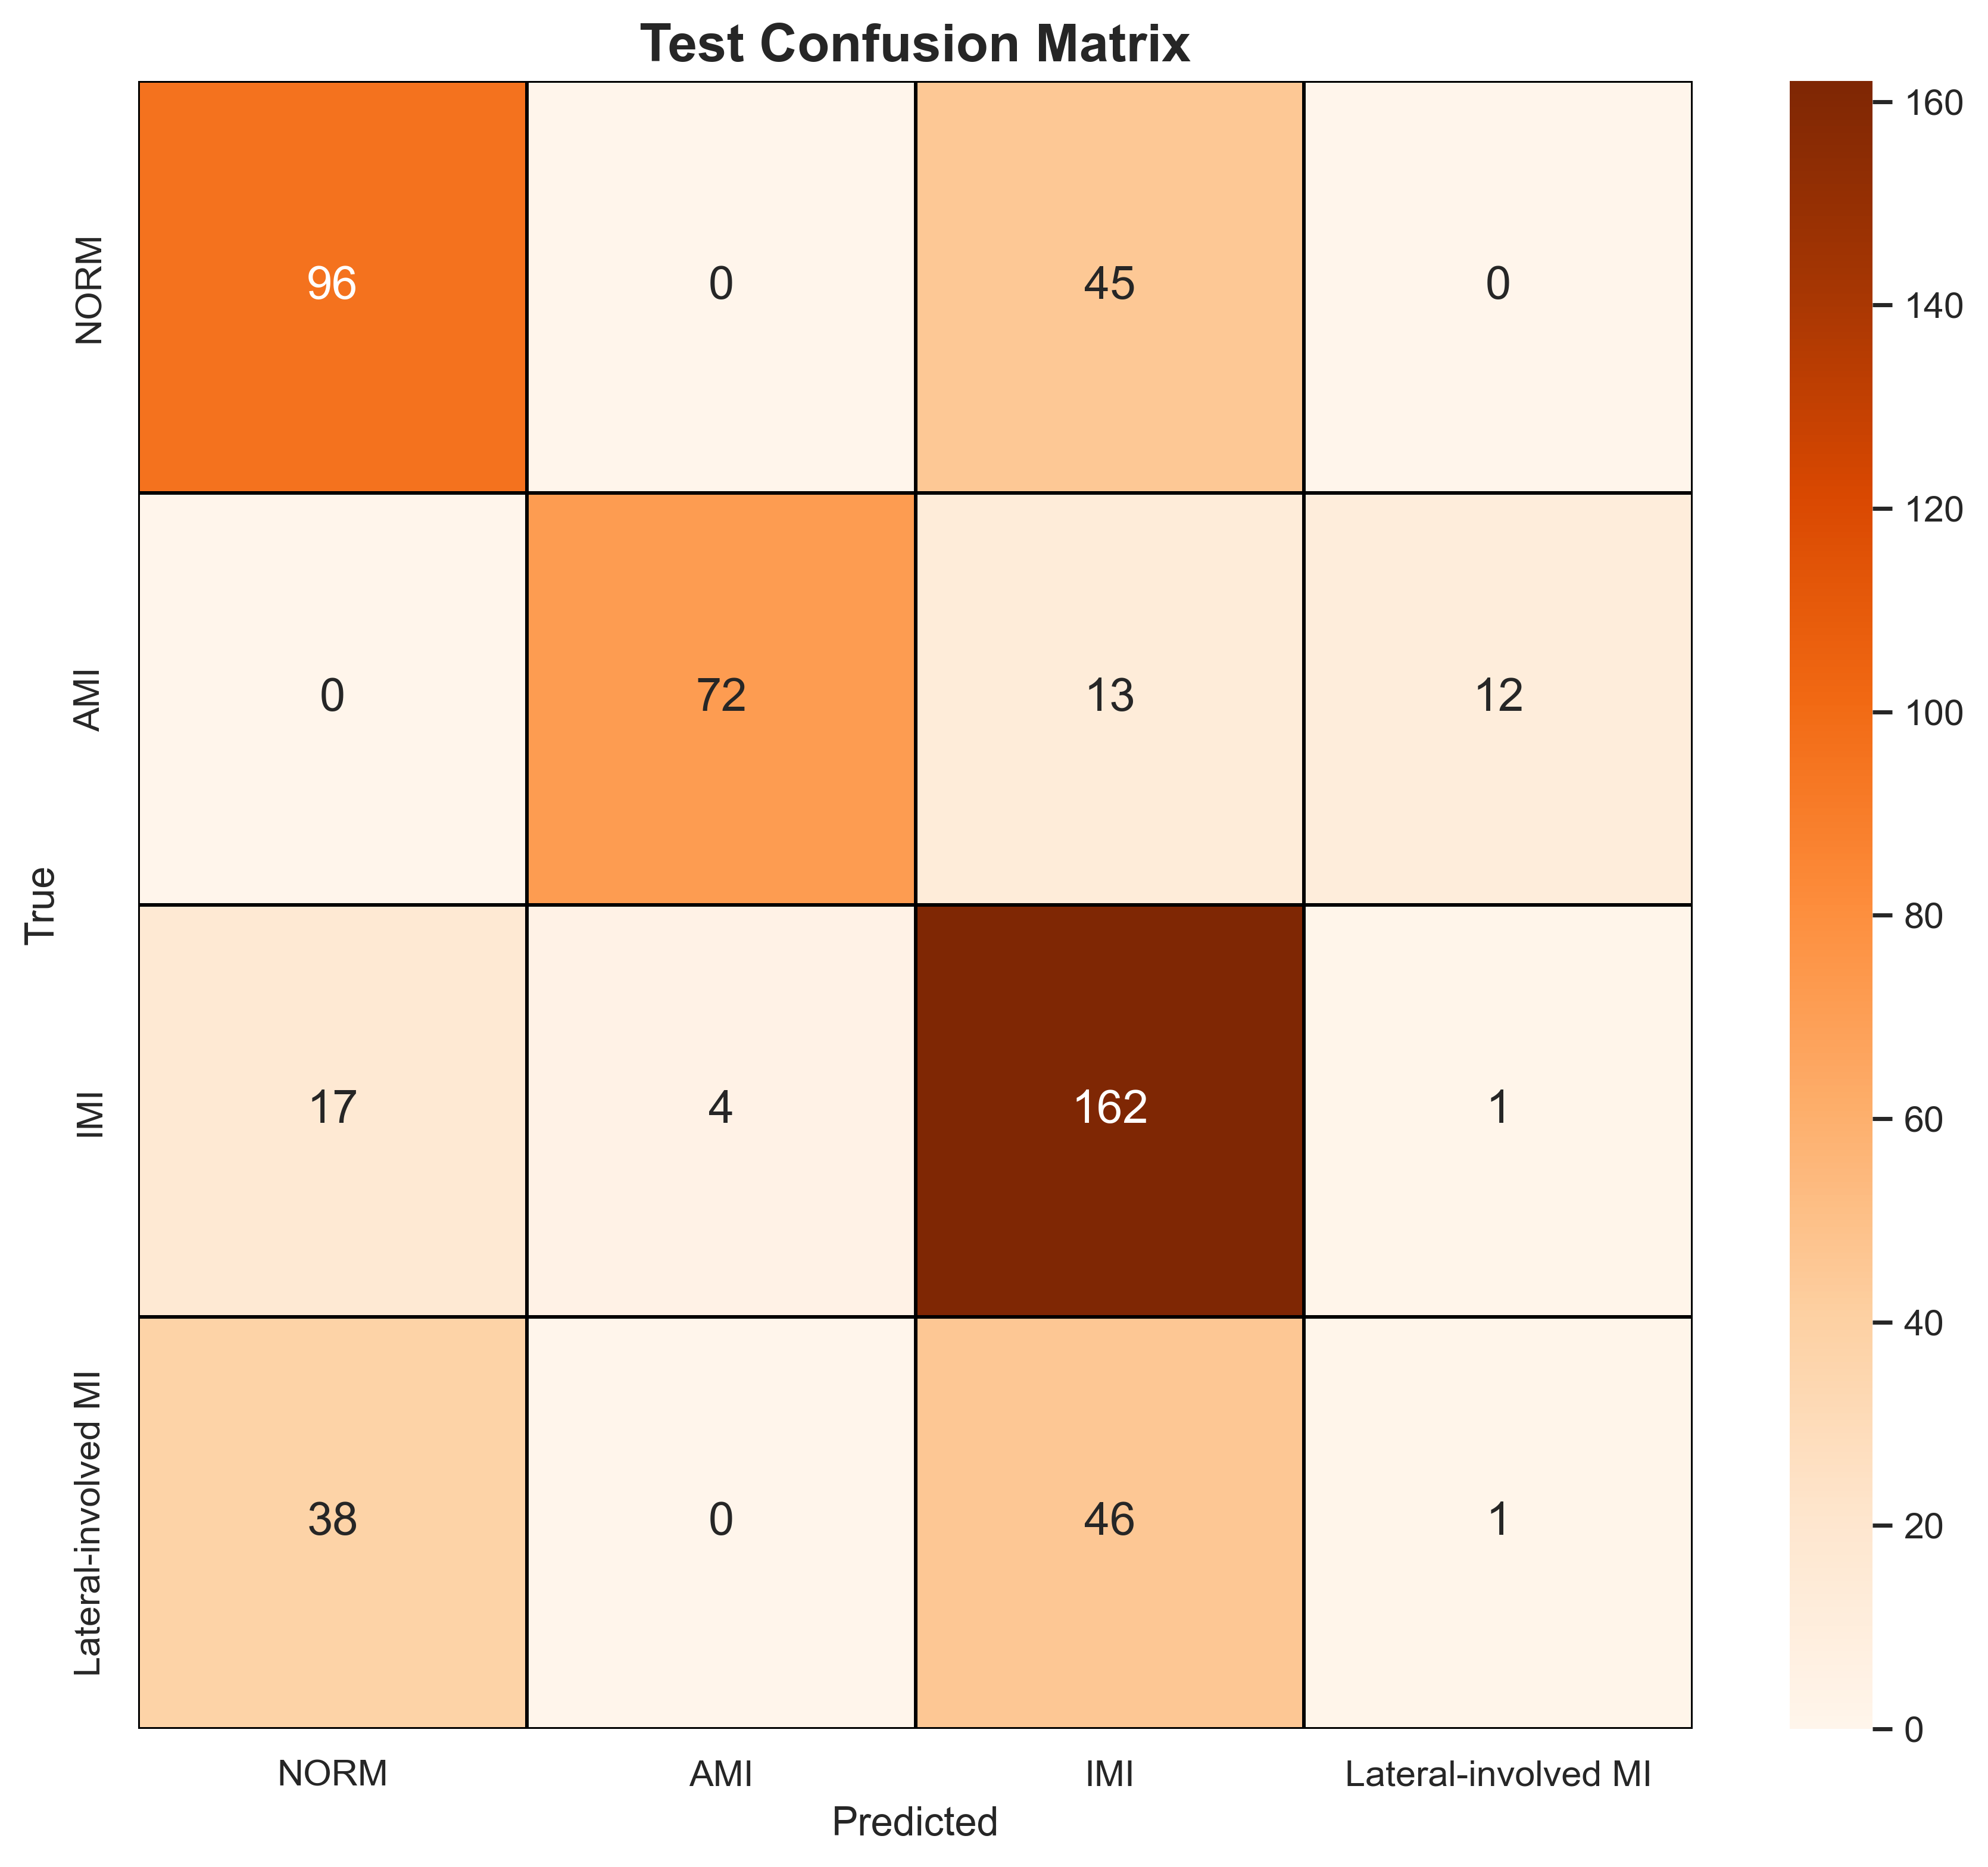

The file beside this chart, header and first rows:
, NORM, AMI, IMI, Lateral-involved MI
NORM, 96, 0, 45, 0
AMI, 0, 72, 13, 12
IMI, 17, 4, 162, 1
Lateral-involved MI, 38, 0, 46, 1
